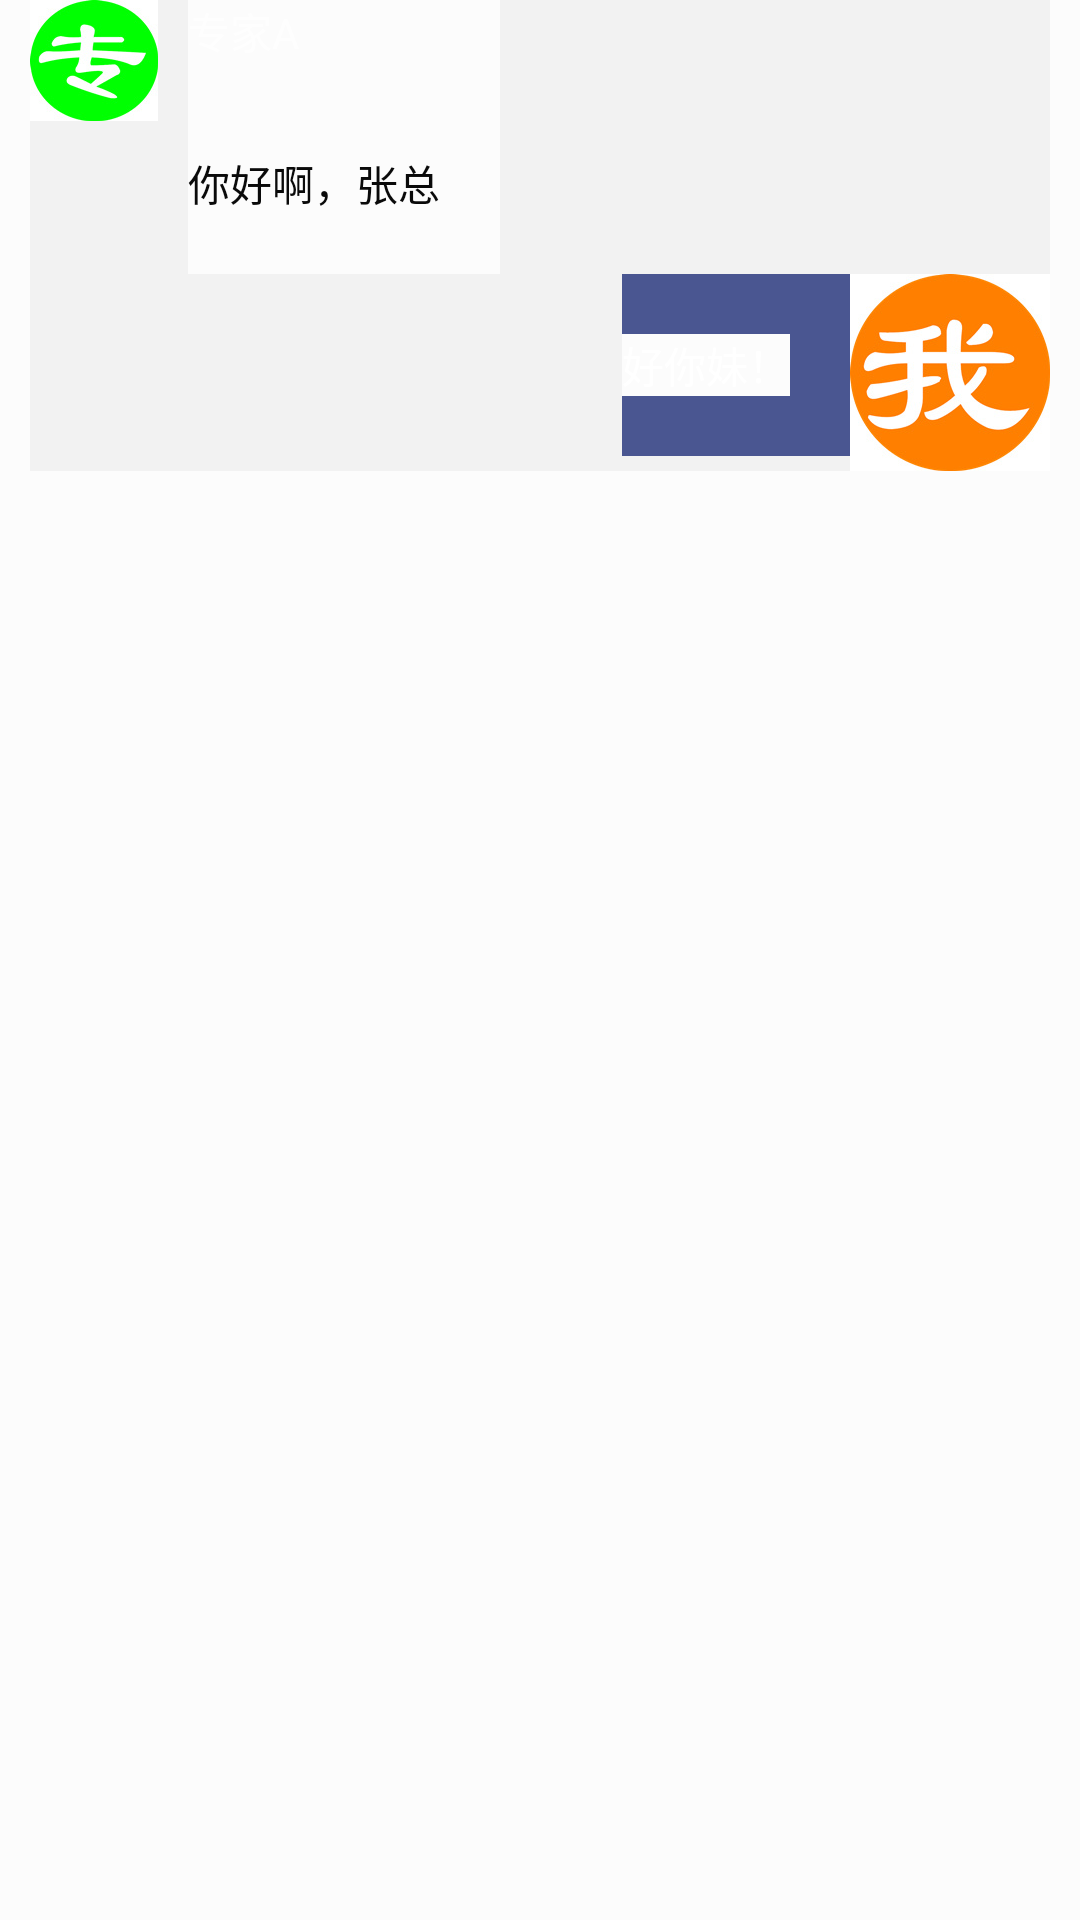

Here is an Android app screen rendered from its layout file. Give the layout XML and the strings, colors and styles it references.
<!-- AndroidManifest.xml: application theme CustomTheme -->
<!-- res/layout/view_person_center_expert_list_detail.xml -->
<?xml version="1.0" encoding="utf-8"?>
<LinearLayout xmlns:android="http://schemas.android.com/apk/res/android"
    android:layout_width="match_parent"
    android:layout_height="wrap_content"
    android:orientation="vertical" >
    <LinearLayout
        style="@style/person_center_expert_list_detail">
        <TextView
            android:layout_width="wrap_content"
            android:layout_height="wrap_content"
            android:layout_gravity="left"
            android:drawableLeft="@mipmap/expert_img"/>
        <LinearLayout
            android:layout_width="wrap_content"
            android:orientation="vertical"
            android:layout_marginLeft="10dp"
            android:layout_height="wrap_content">
            <TextView
                android:layout_width="wrap_content"
                android:text="专家A"
                android:layout_height="wrap_content" />
            <LinearLayout
                android:layout_width="wrap_content"
                android:layout_height="wrap_content"
                android:layout_marginTop="10dp">
                <TextView
                    android:layout_width="wrap_content"
                    android:id="@+id/person_center_expert_name"
                    android:layout_marginTop="20dp"
                    android:layout_marginBottom="20dp"
                    android:layout_marginRight="20dp"
                    android:text="你好啊，张总"
                    android:textColor="@color/global_label"
                    android:layout_height="wrap_content" />
            </LinearLayout>
        </LinearLayout>

    </LinearLayout>

    <LinearLayout
        style="@style/person_center_expert_list_detail"
        android:gravity="right">
        <LinearLayout
            android:layout_width="wrap_content"
            android:orientation="vertical"
            android:layout_marginLeft="10dp"
            android:layout_gravity="right"
            android:gravity="right"
            android:background="@color/person_center_expert_list_detail_background_myself_font"
            android:layout_height="wrap_content">
            <TextView
                android:layout_width="wrap_content"
                android:layout_marginTop="20dp"
                android:layout_marginBottom="20dp"
                android:layout_marginRight="20dp"
                android:text="好你妹！"
                android:textColor="@android:color/white"
                android:layout_height="wrap_content" />
        </LinearLayout>
        <TextView
            android:layout_width="wrap_content"
            android:layout_height="wrap_content"
            android:gravity="right"
            android:drawableRight="@mipmap/person_center_communication_myself_head_img"
            android:layout_gravity="right" />

    </LinearLayout>

</LinearLayout>
<!-- resources referenced by this layout -->
<resources>
  <color name="global_label">#0A0A0A</color>
  <color name="person_center_expert_list_detail_background_myself_font">#4A5691</color>
  <!-- mipmap expert_img: jpg bitmap (mipmap-mdpi, 5273 bytes) -->
  <!-- mipmap person_center_communication_myself_head_img: jpg bitmap (mipmap-hdpi, 5632 bytes) -->
  <style name="person_center_expert_list_detail">
          <item name="android:background">@color/person_center_expert_list_detail_background</item>
          <item name="android:layout_width">match_parent</item>
          <item name="android:layout_height">wrap_content</item>
          <item name="android:layout_marginLeft">10dp</item>
          <item name="android:layout_marginRight">10dp</item>
      </style>
  <style name="CustomTheme" parent="Theme.AppCompat.NoActionBar">
          <item name="android:background">@color/main_background</item>
      </style>
  <color name="person_center_expert_list_detail_background">#F2F2F2</color>
  <color name="main_background">#FCFCFC</color>
</resources>
